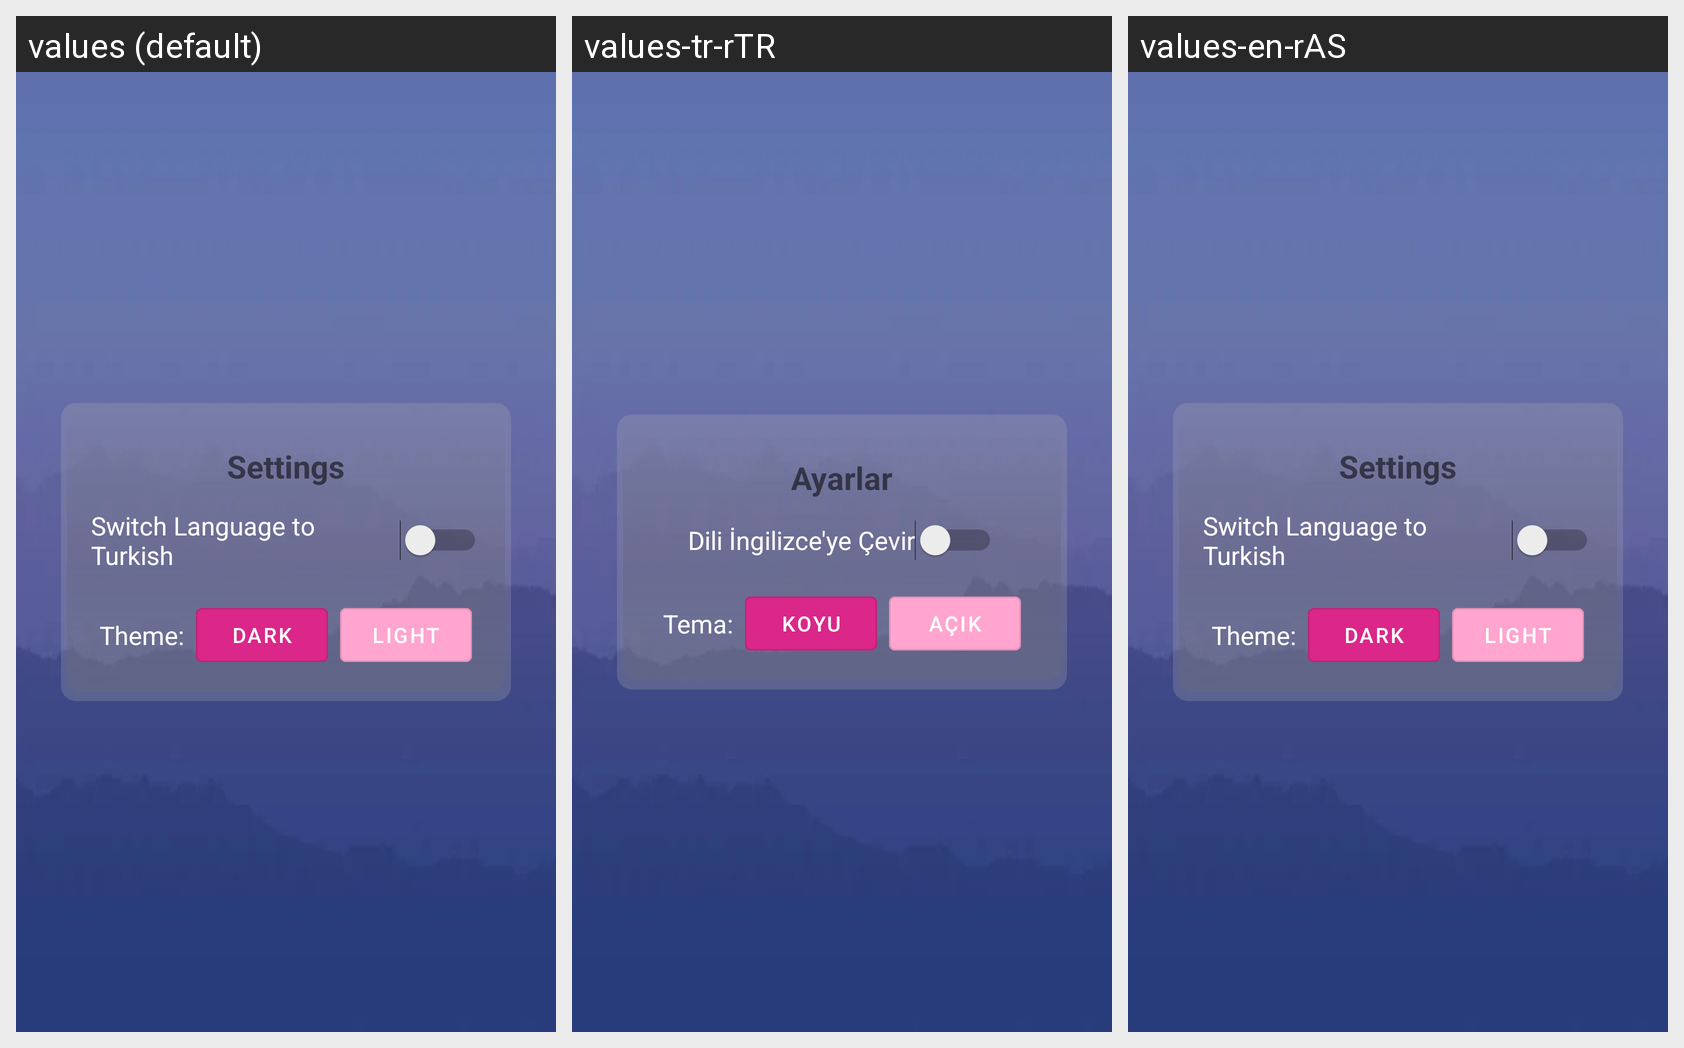

The Android screen above is rendered under several locales of the same app. Produce the string resources it draws, with the default and per-locale values.
Android screen res/layout/fragment_settings.xml rendered under 3 locales, left to right: values (default), values-tr-rTR, values-en-rAS. Device: Nexus 5 (rendered at 1080×1920; each locale shown at half size, 540×960, under a caption strip naming it); theme Theme.Herobot.
Strings drawn on this screen, with the default value and each locale's value (text and hints the layout hard-codes, and strings that could not be matched under every locale, appear in the picture but are not listed):

settings
  values: Settings
  values-tr-rTR: Ayarlar
  values-en-rAS: Settings

switch_language
  values: Switch Language to Turkish
  values-tr-rTR: Dili İngilizce'ye Çevir
  values-en-rAS: Switch Language to Turkish

theme
  values: Theme:
  values-tr-rTR: Tema:
  values-en-rAS: Theme:

dark_mode
  values: Dark
  values-tr-rTR: Koyu
  values-en-rAS: Dark

light_mode
  values: Lıght
  values-tr-rTR: Açık
  values-en-rAS: Lıght
